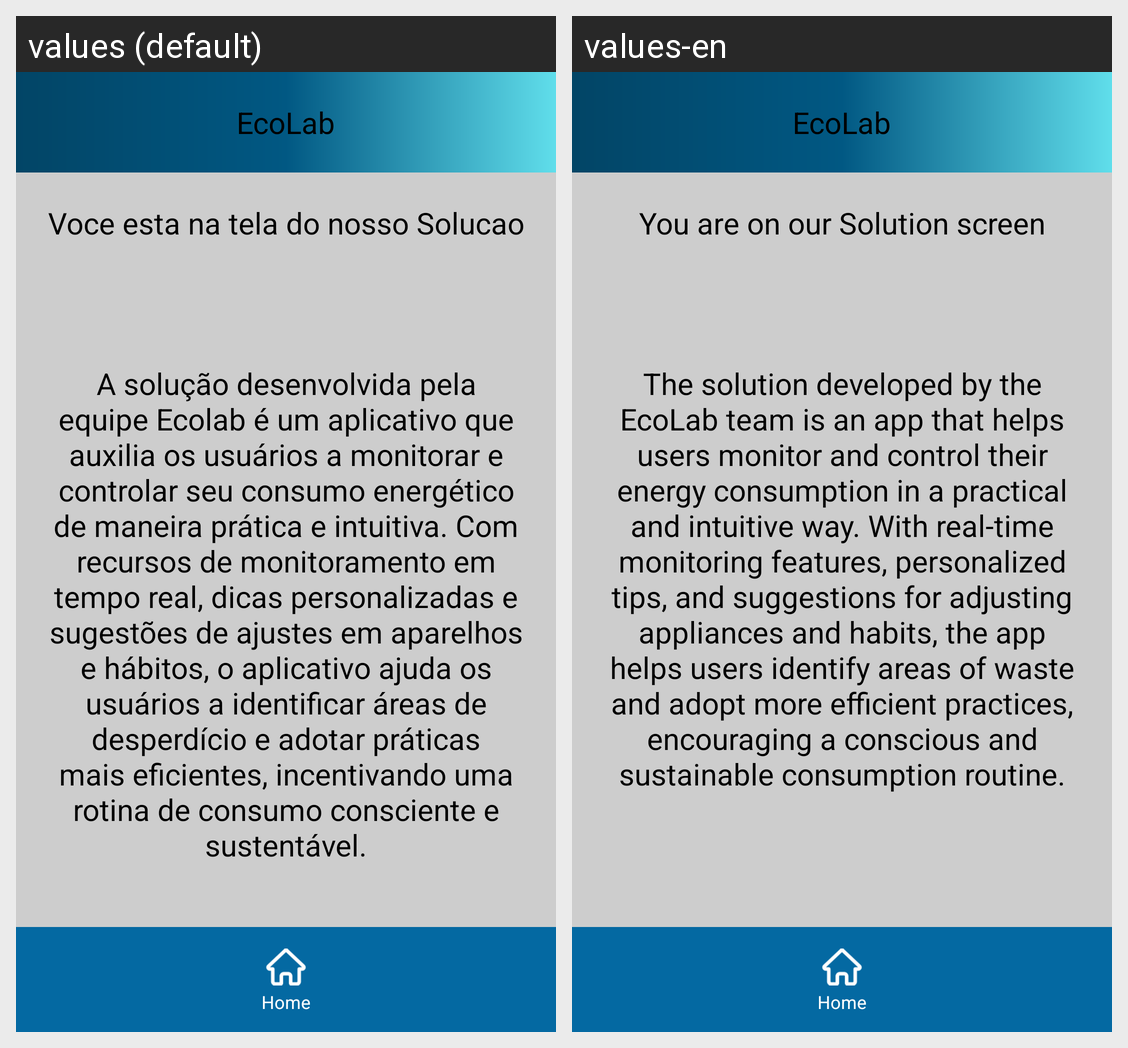

Strings drawn on this Android screen and how each of the app's shown locales translates them:
Android screen res/layout/activity_solucao.xml rendered under 2 locales, left to right: values (default), values-en. Device: Nexus 5 (rendered at 1080×1920; each locale shown at half size, 540×960, under a caption strip naming it); theme Theme.EcoLab.
Strings drawn on this screen, with the default value and each locale's value (text and hints the layout hard-codes, and strings that could not be matched under every locale, appear in the picture but are not listed):

ecolab
  values: EcoLab
  values-en: EcoLab

txt_titulo_solucao
  values: Voce esta na tela do nosso Solucao
  values-en: You are on our Solution screen

txt_solucao
  values: A solução desenvolvida pela equipe Ecolab é um aplicativo que auxilia os usuários a monitorar e controlar seu consumo energético de maneira prática e intuitiva. Com recursos de monitoramento em tempo real, dicas personalizadas e sugestões de ajustes em aparelhos e hábitos, o aplicativo ajuda os usuários a identificar áreas de desperdício e adotar práticas mais eficientes, incentivando uma rotina …[clipped]
  values-en: The solution developed by the EcoLab team is an app that helps users monitor and control their energy consumption in a practical and intuitive way. With real-time monitoring features, personalized tips, and suggestions for adjusting appliances and habits, the app helps users identify areas of waste and adopt more efficient practices, encouraging a conscious and sustainable consumption routine.

txt_button_home
  values: Home
  values-en: Home
